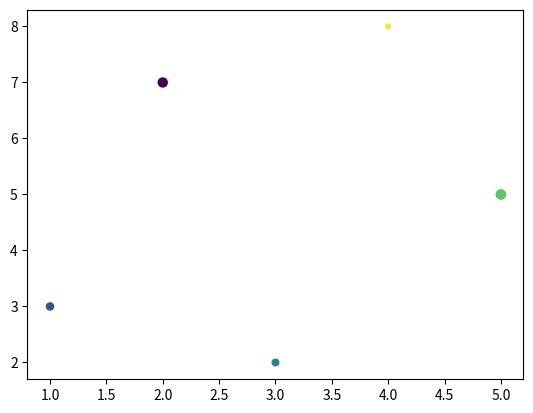

Generate this figure with matplotlib:
import matplotlib.pyplot as plt
import numpy as np

x = [1, 2, 3, 4, 5]
y = [3, 7, 2, 8, 5]
sizes = np.random.uniform(5, 90, len(x))
colors = np.random.uniform(15, 80, len(x))
plt.scatter(x, y, s=sizes, c=colors)
plt.show()
